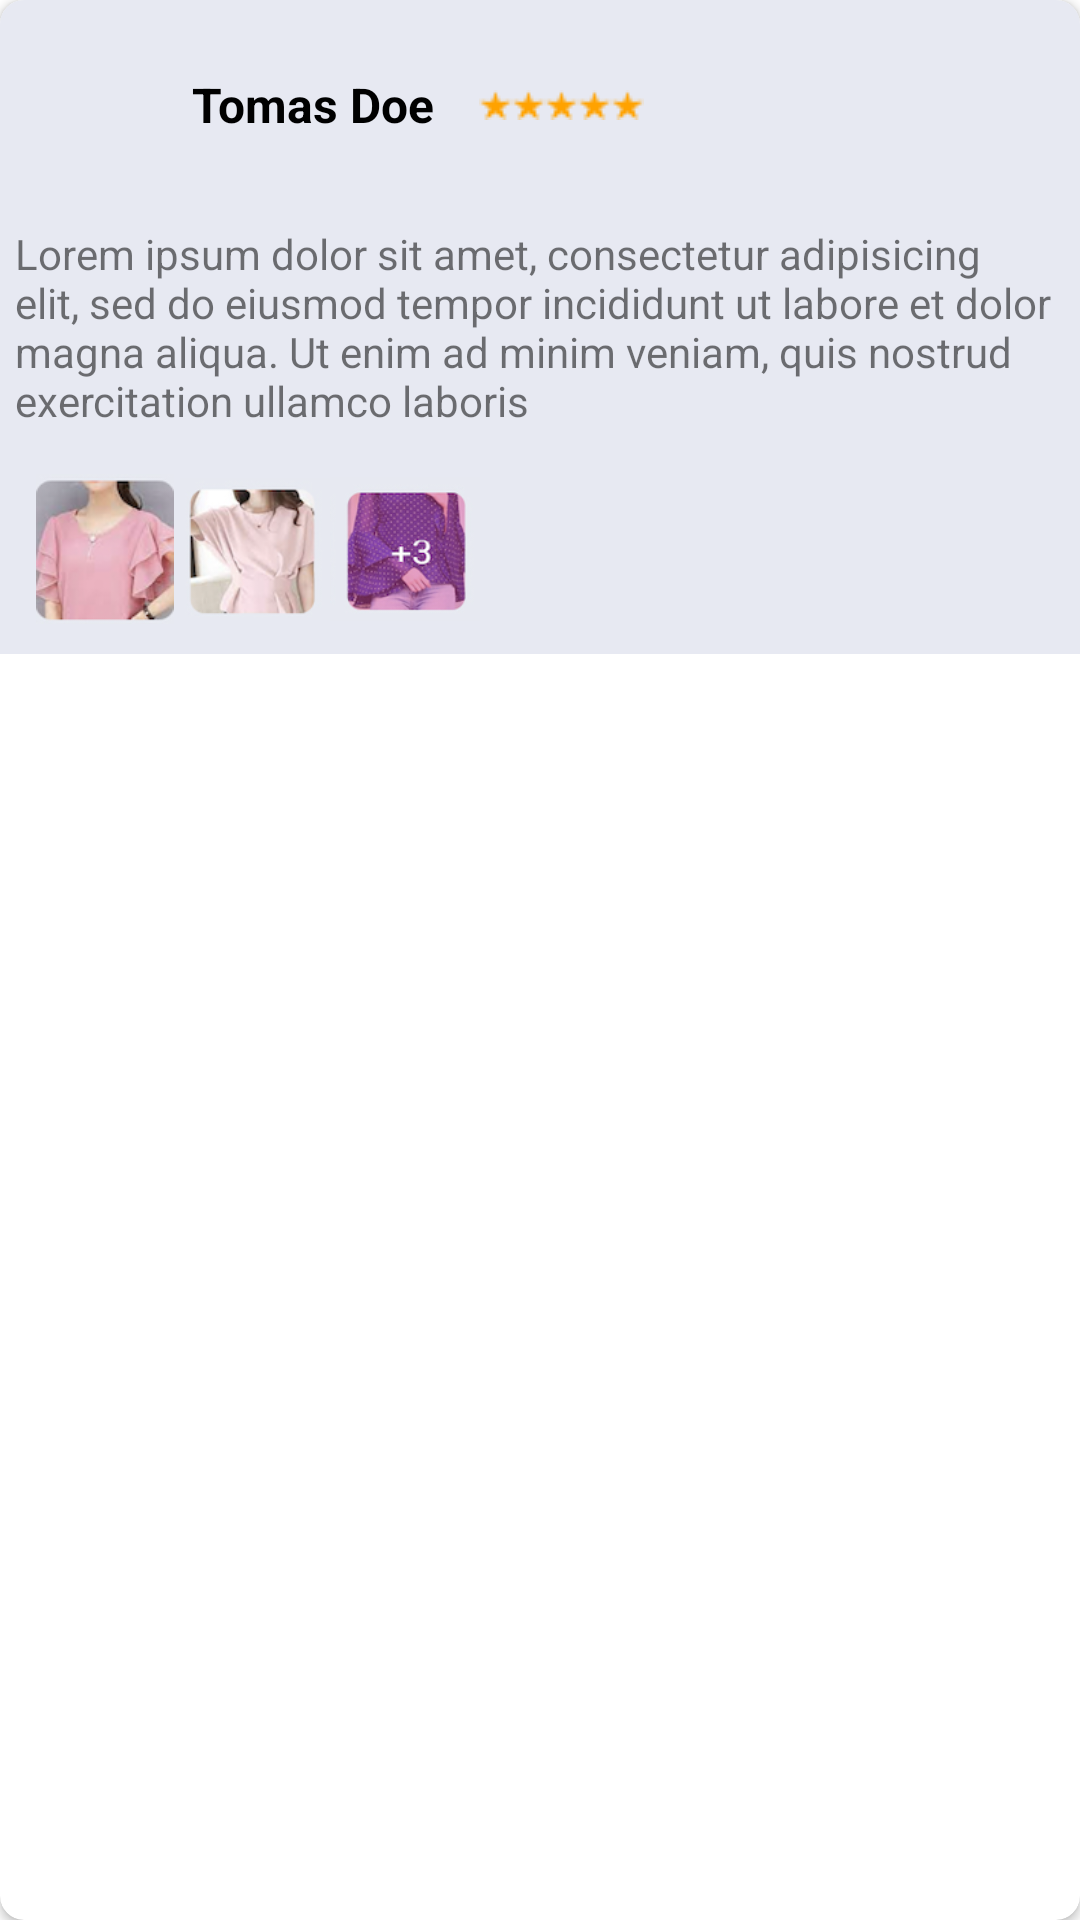

Here is an Android app screen rendered from its layout file. Give the layout XML and the strings, colors and styles it references.
<!-- AndroidManifest.xml: application theme Theme.EasyERPSolution -->
<!-- res/layout/checks_item_product_details.xml -->
<?xml version="1.0" encoding="utf-8"?>
<androidx.cardview.widget.CardView xmlns:android="http://schemas.android.com/apk/res/android"
    xmlns:tools="http://schemas.android.com/tools"
    android:layout_width="match_parent"
    android:layout_height="wrap_content"
    xmlns:app="http://schemas.android.com/apk/res-auto"
    app:cardCornerRadius="8dp"
    android:layout_margin="10dp"
    android:background="#e7e9f2"
    android:id="@+id/card_view">
<LinearLayout
    android:layout_width="match_parent"
    android:background="#e7e9f2"
    android:layout_height="wrap_content"
    android:orientation="vertical">

    <LinearLayout
        android:layout_width="match_parent"
        android:layout_height="wrap_content"
        android:background="#e7e9f2"
        android:layout_margin="10dp"
        android:orientation="horizontal">

        <ImageView
            android:id="@+id/checks_user_id"
            android:layout_width="44dp"
            android:layout_height="50dp"
            android:src="@drawable/circle_share_image"></ImageView>

        <TextView
            android:id="@+id/textView36"
            android:layout_width="wrap_content"
            android:layout_height="wrap_content"
            android:layout_gravity="center"
            android:layout_margin="10dp"
            android:text="Tomas Doe"
            android:textColor="@color/black"
            android:textSize="16sp"
            android:textStyle="bold" />

        <RatingBar
            android:id="@+id/ratingBar"
            android:layout_width="wrap_content"
            android:layout_height="10dp"
            android:layout_gravity="center"
            android:layout_marginLeft="5dp"
            android:indeterminateDrawable="@drawable/rating_bar_stars_small_one"
            android:numStars="5"
            android:progressDrawable="@drawable/rating_bar_stars_small_one"
            android:rating="5.0"
            android:stepSize="1.0"
            tools:ignore="SpeakableTextPresentCheck" />
    </LinearLayout>

    <TextView
        android:id="@+id/textView37"
        android:layout_width="match_parent"
        android:layout_height="wrap_content"
        android:layout_margin="5dp"
        android:text="Lorem ipsum dolor sit amet, consectetur adipisicing elit, sed do
eiusmod tempor incididunt ut labore et dolor magna aliqua. Ut
enim ad minim veniam, quis nostrud exercitation ullamco laboris" />

    <LinearLayout
        android:layout_width="match_parent"
        android:layout_margin="10dp"
        android:layout_height="wrap_content"
        android:background="#e7e9f2"
        android:orientation="horizontal">

        <ImageView
            android:layout_width="50dp"
            android:layout_height="50dp"
            android:src="@drawable/temp_product_details_check_one"></ImageView>
        <ImageView
            android:layout_width="50dp"
            android:layout_height="50dp"
            android:src="@drawable/temp_product_details_check_two"></ImageView>
        <ImageView
            android:layout_width="50dp"
            android:layout_height="50dp"
            android:src="@drawable/temp_product_details_check_three"></ImageView>
    </LinearLayout>
</LinearLayout>

</androidx.cardview.widget.CardView>
<!-- resources referenced by this layout -->
<resources>
  <color name="black">#FF000000</color>
  <!-- drawable rating_bar_stars_small_one: png bitmap (drawable-v24, 2947 bytes) -->
  <!-- drawable temp_product_details_check_one: png bitmap (drawable-v24, 23275 bytes) -->
  <!-- drawable temp_product_details_check_three: png bitmap (drawable-v24, 31279 bytes) -->
  <!-- drawable temp_product_details_check_two: png bitmap (drawable-v24, 26571 bytes) -->
  <style name="Theme.EasyERPSolution" parent="Theme.MaterialComponents.DayNight.DarkActionBar">
          
          <item name="colorPrimary">@color/purple_500</item>
          <item name="colorPrimaryVariant">@color/purple_700</item>
          <item name="colorOnPrimary">@color/white</item>
          
          <item name="colorSecondary">@color/teal_200</item>
          <item name="colorSecondaryVariant">@color/teal_700</item>
          <item name="colorOnSecondary">@color/black</item>
          
          <item name="android:statusBarColor" tools:targetApi="l">?attr/colorPrimaryVariant</item>
          
      </style>
  <color name="purple_500">#FF6200EE</color>
  <color name="purple_700">#FF3700B3</color>
  <color name="white">#FFFFFFFF</color>
  
      //app def colors.
  <color name="teal_200">#FF03DAC5</color>
  <color name="teal_700">#FF018786</color>
</resources>
